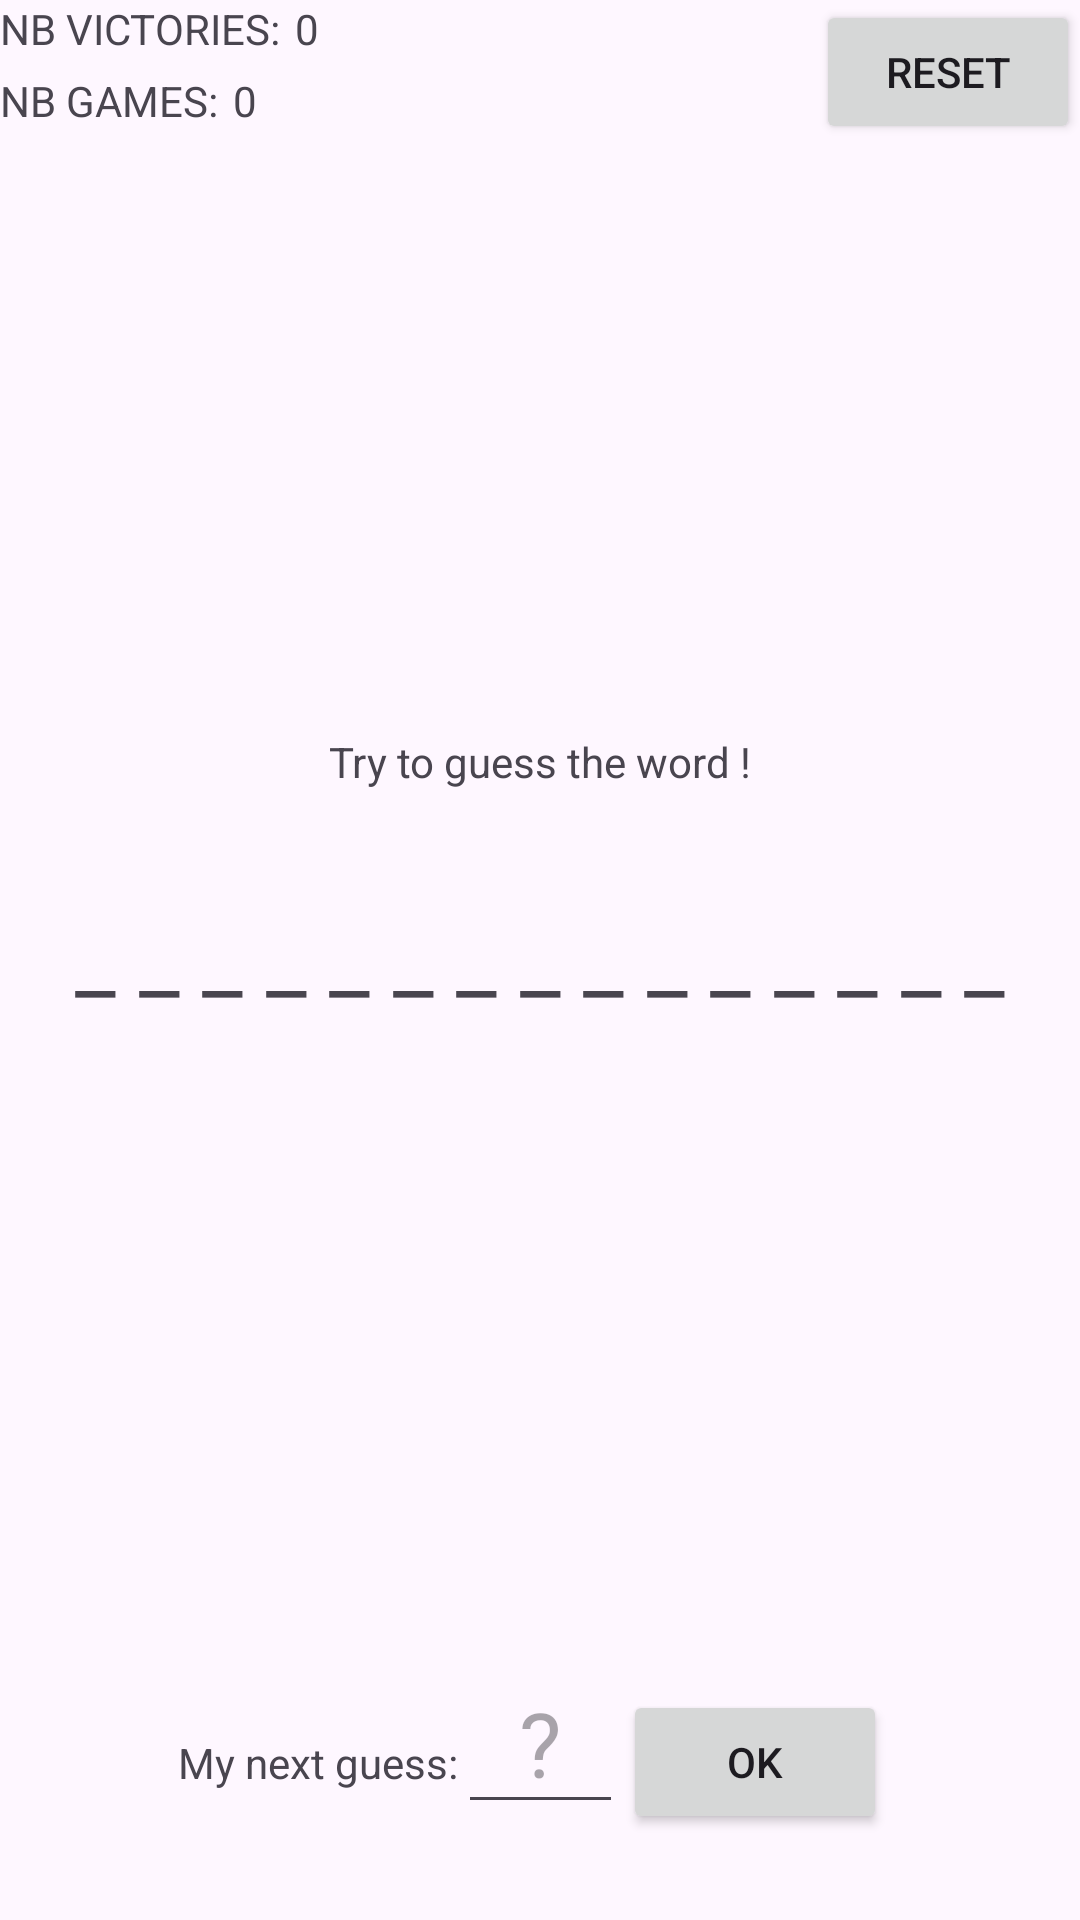

Android layout source for this screen:
<!-- AndroidManifest.xml: activity theme Theme.HangmanGame -->
<!-- res/layout/activity_main.xml -->
<?xml version="1.0" encoding="utf-8"?>
<androidx.constraintlayout.widget.ConstraintLayout
    xmlns:android="http://schemas.android.com/apk/res/android"
    xmlns:app="http://schemas.android.com/apk/res-auto"
    android:id="@+id/main"
    android:layout_width="match_parent"
    android:layout_height="match_parent"
    android:layout_margin="@dimen/fab_margin"
    >

    <include layout="@layout/gamestats"
        android:layout_height="wrap_content"
        android:layout_width="match_parent"
        android:id="@+id/gamestats"
        />

    <include layout="@layout/gameresult"
        android:id="@+id/gameresult"
        android:layout_height="wrap_content"
        android:layout_width="match_parent"
        app:layout_constraintTop_toBottomOf="@id/gamestats"
        app:layout_constraintBottom_toTopOf="@id/gameinput"
        />

    <include layout="@layout/gameinput"
        android:id="@+id/gameinput"
        android:layout_height="wrap_content"
        android:layout_width="match_parent"
        app:layout_constraintBottom_toBottomOf="parent"
        android:layout_margin="@dimen/fab_margin"
        />

</androidx.constraintlayout.widget.ConstraintLayout>
<!-- res/layout/gamestats.xml (included above) -->
<?xml version="1.0" encoding="utf-8"?>
<androidx.constraintlayout.widget.ConstraintLayout xmlns:android="http://schemas.android.com/apk/res/android"
    xmlns:app="http://schemas.android.com/apk/res-auto"
    android:layout_width="match_parent"
    android:layout_height="wrap_content">

    <TextView
        android:id="@+id/lblVictories"
        android:layout_width="wrap_content"
        android:layout_height="wrap_content"
        android:text="@string/nb_victories"
        app:layout_constraintTop_toTopOf="parent"
        app:layout_constraintStart_toStartOf="parent"
        />

    <TextView
        android:id="@+id/txtVictories"
        android:layout_width="wrap_content"
        android:layout_height="wrap_content"
        app:layout_constraintTop_toTopOf="parent"
        app:layout_constraintStart_toEndOf="@id/lblVictories"
        android:layout_marginStart="5dp"
        android:text="@string/initial_result"
        />

    <TextView
        android:id="@+id/lblGames"
        android:layout_width="wrap_content"
        android:layout_height="wrap_content"
        android:text="@string/nb_games"
        app:layout_constraintTop_toBottomOf="@id/lblVictories"
        app:layout_constraintStart_toStartOf="parent"
        app:layout_constraintBottom_toBottomOf="parent"
        />

    <TextView
        android:id="@+id/txtGames"
        android:layout_width="wrap_content"
        android:layout_height="wrap_content"
        app:layout_constraintTop_toTopOf="@id/lblGames"
        app:layout_constraintStart_toEndOf="@id/lblGames"
        android:layout_marginStart="5dp"
        android:text="@string/initial_result"
        />

    <Button
        android:id="@+id/btnReset"
        android:layout_width="wrap_content"
        android:layout_height="wrap_content"
        android:text="@string/reset"
        app:layout_constraintTop_toTopOf="parent"
        app:layout_constraintBottom_toBottomOf="parent"
        app:layout_constraintEnd_toEndOf="parent"
        />

</androidx.constraintlayout.widget.ConstraintLayout>
<!-- res/layout/gameresult.xml (included above) -->
<?xml version="1.0" encoding="utf-8"?>
<androidx.constraintlayout.widget.ConstraintLayout
    xmlns:android="http://schemas.android.com/apk/res/android"
    xmlns:app="http://schemas.android.com/apk/res-auto"
    xmlns:tools="http://schemas.android.com/tools"
    android:layout_width="match_parent"
    android:layout_height="wrap_content"
    >

    <TextView
        android:id="@+id/txt3"
        android:layout_width="wrap_content"
        android:layout_height="wrap_content"
        android:text="@string/try_guess"
        app:layout_constraintTop_toTopOf="parent"
        app:layout_constraintStart_toStartOf="parent"
        app:layout_constraintEnd_toEndOf="parent"
        />

    <TextView
        android:id="@+id/triesLeft"
        android:layout_width="wrap_content"
        android:layout_height="wrap_content"
        app:layout_constraintEnd_toEndOf="parent"
        app:layout_constraintStart_toStartOf="parent"
        app:layout_constraintTop_toBottomOf="@id/txt3" />

    <TextView
        android:id="@+id/letter1"
        android:layout_margin="@dimen/fab_margin"
        tools:ignore="HardcodedText"
        android:text="_______________"
        android:textSize="30sp"
        android:letterSpacing="0.25"
        android:layout_width="wrap_content"
        android:layout_height="wrap_content"
        app:layout_constraintStart_toStartOf="parent"
        app:layout_constraintEnd_toEndOf="parent"
        app:layout_constraintTop_toBottomOf="@id/triesLeft"
        />

</androidx.constraintlayout.widget.ConstraintLayout>
<!-- res/layout/gameinput.xml (included above) -->
<?xml version="1.0" encoding="utf-8"?>
<androidx.constraintlayout.widget.ConstraintLayout
    xmlns:android="http://schemas.android.com/apk/res/android"
    xmlns:app="http://schemas.android.com/apk/res-auto"
    android:layout_width="match_parent"
    android:layout_height="wrap_content"
    >

    <androidx.constraintlayout.widget.ConstraintLayout
        android:layout_width="match_parent"
        android:layout_height="wrap_content"
        app:layout_constraintTop_toTopOf="parent"
        app:layout_constraintStart_toStartOf="parent"
        app:layout_constraintEnd_toEndOf="parent"
        android:layout_margin="@dimen/fab_margin"
        >

        <TextView
            android:id="@+id/lblGuess"
            android:layout_width="wrap_content"
            android:layout_height="wrap_content"
            android:text="@string/next_guess"
            app:layout_constraintTop_toTopOf="parent"
            app:layout_constraintBottom_toBottomOf="parent"
            app:layout_constraintEnd_toStartOf="@id/txtLetter"
            />

        <EditText
            android:id="@+id/txtLetter"
            android:layout_width="55dp"
            android:layout_height="wrap_content"
            app:layout_constraintStart_toStartOf="parent"
            app:layout_constraintEnd_toEndOf="parent"
            app:layout_constraintTop_toTopOf="parent"
            app:layout_constraintBottom_toBottomOf="@id/txtLetter"
            android:layout_margin="@dimen/fab_margin"
            android:inputType="text|textCapCharacters"
            android:maxLength="1"
            android:textSize="30sp"
            android:textAlignment="center"
            android:hint="@string/hint_letter_to_guess"
            android:importantForAutofill="no"
            />

        <Button
            android:id="@+id/newLetter"
            android:layout_width="wrap_content"
            android:layout_height="wrap_content"
            android:text="@string/ok"
            app:layout_constraintBottom_toBottomOf="parent"
            app:layout_constraintTop_toTopOf="parent"
            app:layout_constraintStart_toEndOf="@id/txtLetter"
            />

    </androidx.constraintlayout.widget.ConstraintLayout>

</androidx.constraintlayout.widget.ConstraintLayout>
<!-- resources referenced by this layout -->
<resources>
  <dimen name="fab_margin">16dp</dimen>
  <string name="hint_letter_to_guess">"?"</string>
  <string name="initial_result">0</string>
  <string name="nb_games">NB GAMES:</string>
  <string name="nb_victories">NB VICTORIES:</string>
  <string name="next_guess">My next guess:</string>
  <string name="ok">OK</string>
  <string name="reset">RESET</string>
  <string name="try_guess">Try to guess the word !</string>
  <style name="Theme.HangmanGame" parent="Base.Theme.HangmanGame" />
  <style name="Base.Theme.HangmanGame" parent="Theme.Material3.DayNight.NoActionBar">
          
          
      </style>
</resources>
